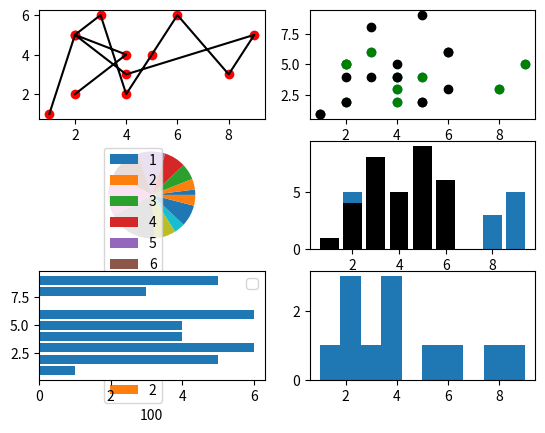

The script that saved this image:
import matplotlib.pyplot as plt
import numpy as np


'''print(help(plt))'''
array=[200,182,433,649]

#plt.pie(array)
#plt.scatter(array,array)
#plt.(array,array)
#plt.show()

x=[1,2,3,4,5,6,8,9,4,2,4,2]
y=[1,5,6,2,4,6,3,5,3,5,4,2]
colour=["r","g","b"]
plt.subplot(3,2,1)
plt.plot(x,y,color="black")

plt.subplot(3,2,1)
plt.scatter(x,y,color="red")

plt.subplot(3,2,2)
plt.scatter(x,y)

plt.subplot(3,2,2)
plt.scatter(x,y,color="green")
plt.scatter(y,x,color="black")

plt.subplot(3,2,3)
plt.pie(x)
plt.legend(x)
plt.subplot(3,2,4)
plt.bar(x,y)
plt.bar(y,x,color="black")
plt.subplot(3,2,5)
plt.barh(x,y)
plt.xlabel("100")
plt.legend(x,y)

plt.subplot(3,2,6)
plt.hist(x)

plt.show()

